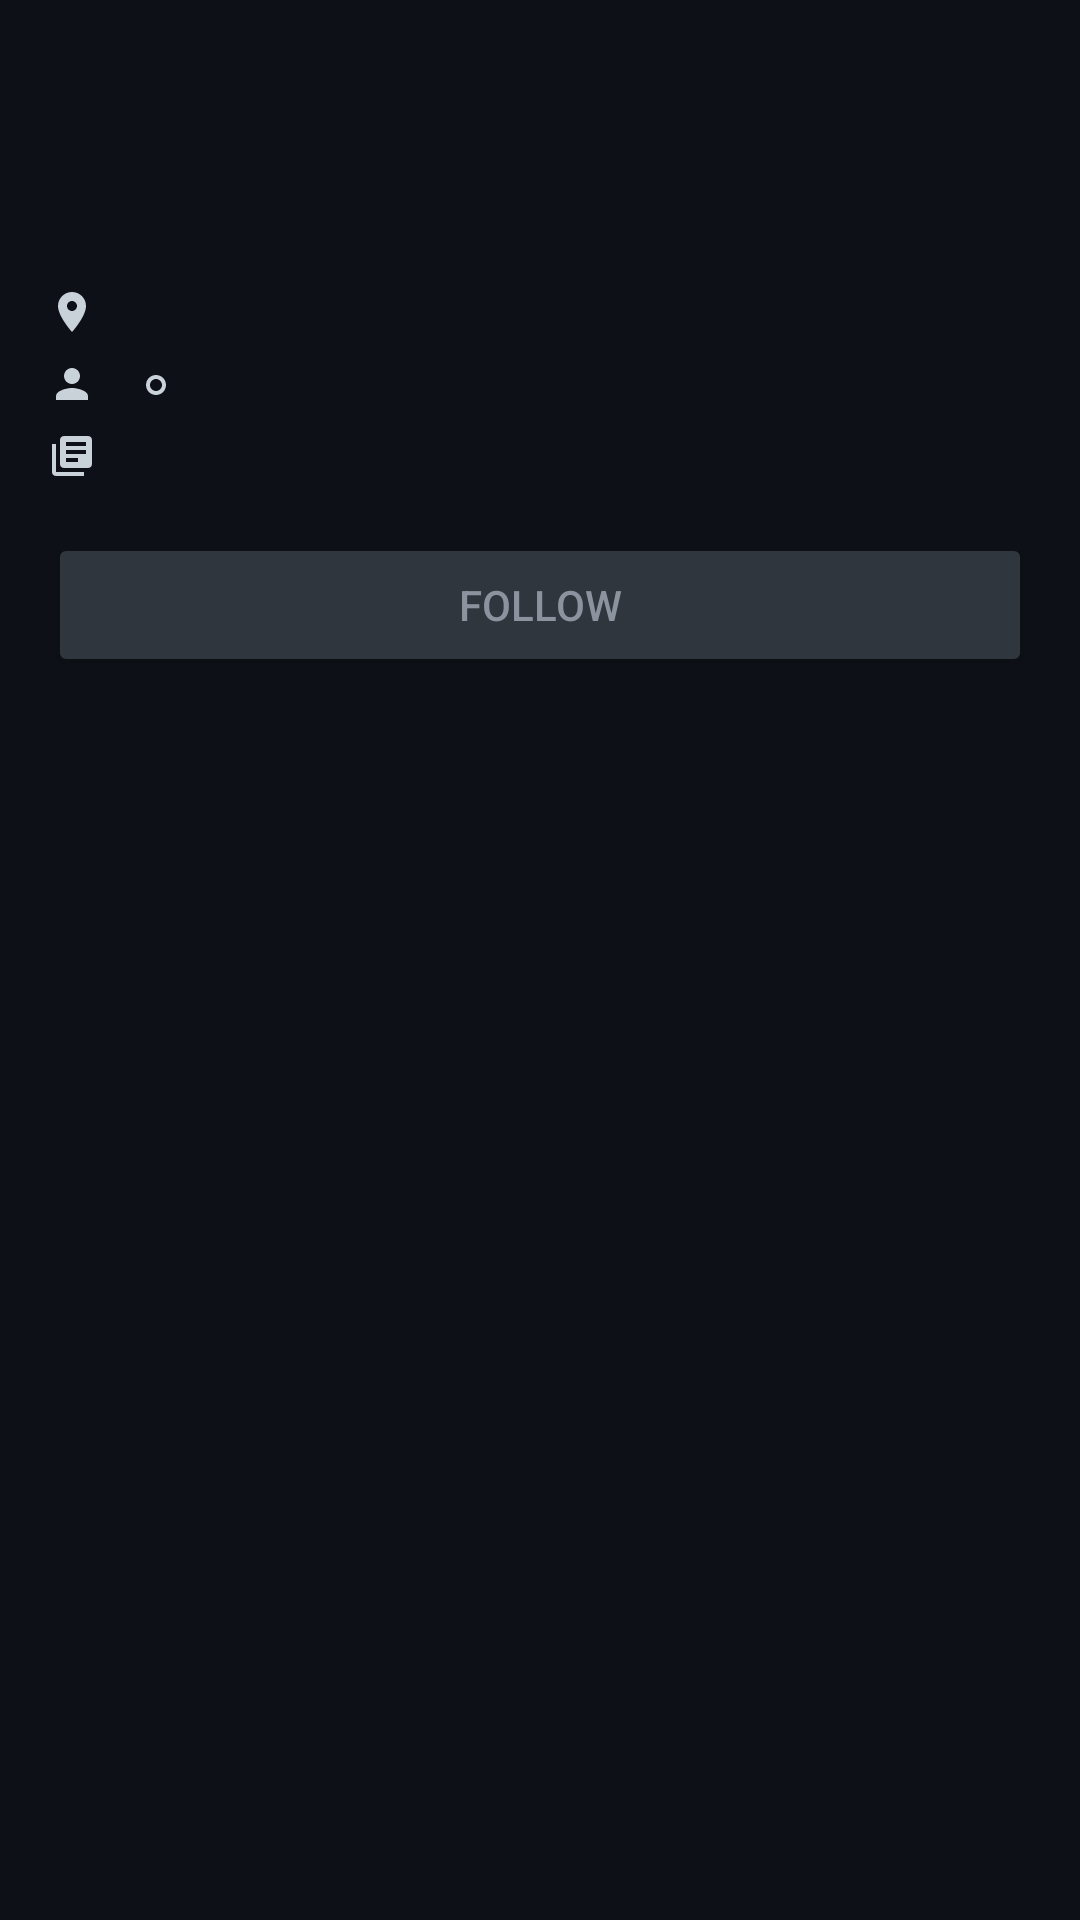

Reconstruct the res/layout file that produces this screen, plus the resources it refers to.
<!-- AndroidManifest.xml: application theme Theme.GithubUserApp -->
<!-- res/layout/activity_detail_user.xml -->
<?xml version="1.0" encoding="utf-8"?>
<androidx.constraintlayout.widget.ConstraintLayout xmlns:android="http://schemas.android.com/apk/res/android"
    xmlns:app="http://schemas.android.com/apk/res-auto"
    xmlns:tools="http://schemas.android.com/tools"
    android:layout_width="match_parent"
    android:layout_height="match_parent"
    tools:context=".ui.DetailUserActivity"
    android:background="@color/github_bg">

        <ImageView
            android:id="@+id/img_user_avatar"
            android:layout_width="64dp"
            android:layout_height="64dp"
            android:layout_marginStart="16dp"
            android:layout_marginTop="16dp"

            app:layout_constraintStart_toStartOf="parent"
            app:layout_constraintTop_toTopOf="parent"
            tools:src="@tools:sample/avatars"
            android:contentDescription="@string/avatar_img"/>

        <TextView
            android:id="@+id/tv_user_name"
            android:layout_width="0dp"
            android:layout_height="wrap_content"
            android:layout_marginStart="16dp"
            android:layout_marginEnd="16dp"
            android:textColor="@color/github_tx_pm"
            android:textSize="24sp"
            android:textStyle="bold"
            app:layout_constraintEnd_toEndOf="parent"
            app:layout_constraintStart_toEndOf="@+id/img_user_avatar"
            app:layout_constraintTop_toTopOf="@+id/img_user_avatar"
            tools:text="@string/name_placeholder" />

        <TextView
            android:id="@+id/tv_user_username"
            android:layout_width="0dp"
            android:layout_height="wrap_content"
            android:layout_marginEnd="16dp"
            android:textColor="@color/github_tx_sc"
            android:textSize="14sp"
            app:layout_constraintBottom_toBottomOf="@+id/img_user_avatar"
            app:layout_constraintEnd_toEndOf="parent"
            app:layout_constraintStart_toStartOf="@+id/tv_user_name"
            app:layout_constraintTop_toBottomOf="@+id/tv_user_name"
            tools:text="@string/username_placeholder" />

    <ImageView
        android:id="@+id/img_user_location"
        android:layout_width="16dp"
        android:layout_height="16dp"
        android:layout_marginTop="16dp"
        app:layout_constraintStart_toStartOf="@+id/img_user_avatar"
        app:layout_constraintTop_toBottomOf="@+id/img_user_avatar"
        android:src="@drawable/ic_baseline_location_on_24"
        android:contentDescription="@string/location_png"/>

    <TextView
        android:id="@+id/tv_user_location"
        android:layout_width="0dp"
        android:layout_height="wrap_content"
        android:layout_marginStart="8dp"
        app:layout_constraintBottom_toBottomOf="@+id/img_user_location"
        app:layout_constraintStart_toEndOf="@id/img_user_location"
        app:layout_constraintTop_toTopOf="@+id/img_user_location"
        tools:text="@string/location_placeholder"
        android:textSize="14sp"
        android:textColor="@color/github_tx_pm"/>

    <ImageView
        android:id="@+id/img_user_followers"
        android:layout_width="16dp"
        android:layout_height="16dp"
        android:layout_marginTop="8dp"
        app:layout_constraintStart_toStartOf="@id/img_user_location"
        app:layout_constraintTop_toBottomOf="@id/img_user_location"
        android:src="@drawable/ic_baseline_person_24"
        android:contentDescription="@string/followers_png"/>

    <TextView
        android:id="@+id/tv_user_followers"
        android:layout_width="0dp"
        android:layout_height="wrap_content"
        android:layout_marginStart="8dp"
        app:layout_constraintBottom_toBottomOf="@id/img_user_followers"
        app:layout_constraintStart_toEndOf="@id/img_user_followers"
        app:layout_constraintTop_toTopOf="@id/img_user_followers"
        tools:text="followers"
        android:textSize="14sp"
        android:textColor="@color/github_tx_pm"/>

    <ImageView
        android:id="@+id/img_user_following"
        android:layout_width="8dp"
        android:layout_height="8dp"
        android:layout_marginStart="8dp"
        android:src="@drawable/ic_baseline_following_24"
        app:layout_constraintBottom_toBottomOf="@+id/tv_user_followers"
        app:layout_constraintStart_toEndOf="@+id/tv_user_followers"
        app:layout_constraintTop_toTopOf="@+id/tv_user_followers"
        android:contentDescription="@string/following_png"/>

    <TextView
        android:id="@+id/tv_user_following"
        android:layout_width="0dp"
        android:layout_height="wrap_content"
        android:layout_marginStart="8dp"
        android:textColor="@color/github_tx_pm"
        android:textSize="14sp"
        app:layout_constraintBottom_toBottomOf="@+id/tv_user_followers"
        app:layout_constraintStart_toEndOf="@id/img_user_following"
        app:layout_constraintTop_toTopOf="@+id/tv_user_followers"
        tools:text="following" />

    <ImageView
        android:id="@+id/img_user_repository"
        android:layout_width="16dp"
        android:layout_height="16dp"
        android:layout_marginTop="8dp"
        app:layout_constraintStart_toStartOf="@id/img_user_followers"
        app:layout_constraintTop_toBottomOf="@id/img_user_followers"
        android:src="@drawable/ic_baseline_repositories_24"
        android:contentDescription="@string/repository_png"/>

    <TextView
        android:id="@+id/tv_user_repository"
        android:layout_width="0dp"
        android:layout_height="wrap_content"
        android:layout_marginStart="8dp"
        android:textColor="@color/github_tx_pm"
        android:textSize="14sp"
        app:layout_constraintBottom_toBottomOf="@+id/img_user_repository"
        app:layout_constraintStart_toEndOf="@+id/img_user_repository"
        app:layout_constraintTop_toTopOf="@+id/img_user_repository"
        tools:text="@string/repository_placeholder" />

    <Button
        android:id="@+id/btn_repository"
        style="@style/button"
        android:layout_width="0dp"
        android:layout_height="wrap_content"
        android:layout_marginTop="16dp"
        android:layout_marginHorizontal="16dp"
        android:text="@string/follow"
        android:textAlignment="center"
        android:textColor="@color/github_tx_sc"
        app:icon="@drawable/ic_baseline_add_24"
        app:iconGravity="textStart"
        app:iconSize="16dp"
        app:iconTint="@color/github_tx_sc"
        app:layout_constraintEnd_toEndOf="parent"
        app:layout_constraintStart_toStartOf="parent"
        app:layout_constraintTop_toBottomOf="@+id/tv_user_repository" />

    <com.google.android.material.tabs.TabLayout
        android:id="@+id/tab_layout"
        android:layout_width="0dp"
        android:layout_height="wrap_content"
        android:layout_marginTop="8dp"
        android:background="@color/github_bg"
        app:layout_constraintEnd_toEndOf="parent"
        app:layout_constraintStart_toStartOf="parent"
        app:layout_constraintTop_toBottomOf="@+id/btn_repository"
        app:tabIndicatorColor="@color/github_tx_pm"
        app:tabTextColor="@color/github_tx_pm" />

    <androidx.viewpager2.widget.ViewPager2
        android:id="@+id/view_pager"
        android:layout_width="0dp"
        android:layout_height="0dp"
        app:layout_constraintBottom_toBottomOf="parent"
        app:layout_constraintEnd_toEndOf="parent"
        app:layout_constraintStart_toStartOf="parent"
        app:layout_constraintTop_toBottomOf="@+id/tab_layout" />

</androidx.constraintlayout.widget.ConstraintLayout>
<!-- resources referenced by this layout -->
<resources>
  <color name="github_bg">#0d1117</color>
  <color name="github_tx_pm">#C9D1D9</color>
  <color name="github_tx_sc">#8b949e</color>
  <!-- drawable ic_baseline_add_24 (drawable) -->
  <vector android:height="24dp" android:tint="#C9D1D9"
      android:viewportHeight="24" android:viewportWidth="24"
      android:width="24dp" xmlns:android="http://schemas.android.com/apk/res/android">
      <path android:fillColor="@android:color/white" android:pathData="M19,13h-6v6h-2v-6H5v-2h6V5h2v6h6v2z"/>
  </vector>
  <!-- drawable ic_baseline_following_24 (drawable) -->
  <vector android:height="24dp" android:tint="#C9D1D9"
      android:viewportHeight="24" android:viewportWidth="24"
      android:width="24dp" xmlns:android="http://schemas.android.com/apk/res/android">
      <path android:fillColor="@android:color/white" android:pathData="M2,12C2,6.48 6.48,2 12,2s10,4.48 10,10 -4.48,10 -10,10S2,17.52 2,12zM12,18c3.31,0 6,-2.69 6,-6s-2.69,-6 -6,-6 -6,2.69 -6,6 2.69,6 6,6z"/>
  </vector>
  <!-- drawable ic_baseline_location_on_24 (drawable) -->
  <vector android:height="24dp" android:tint="#C9D1D9"
      android:viewportHeight="24" android:viewportWidth="24"
      android:width="24dp" xmlns:android="http://schemas.android.com/apk/res/android">
      <path android:fillColor="@android:color/white" android:pathData="M12,2C8.13,2 5,5.13 5,9c0,5.25 7,13 7,13s7,-7.75 7,-13c0,-3.87 -3.13,-7 -7,-7zM12,11.5c-1.38,0 -2.5,-1.12 -2.5,-2.5s1.12,-2.5 2.5,-2.5 2.5,1.12 2.5,2.5 -1.12,2.5 -2.5,2.5z"/>
  </vector>
  <!-- drawable ic_baseline_person_24 (drawable) -->
  <vector android:height="24dp" android:tint="#C9D1D9"
      android:viewportHeight="24" android:viewportWidth="24"
      android:width="24dp" xmlns:android="http://schemas.android.com/apk/res/android">
      <path android:fillColor="@android:color/white" android:pathData="M12,12c2.21,0 4,-1.79 4,-4s-1.79,-4 -4,-4 -4,1.79 -4,4 1.79,4 4,4zM12,14c-2.67,0 -8,1.34 -8,4v2h16v-2c0,-2.66 -5.33,-4 -8,-4z"/>
  </vector>
  <!-- drawable ic_baseline_repositories_24 (drawable) -->
  <vector android:height="24dp" android:tint="#C9D1D9"
      android:viewportHeight="24" android:viewportWidth="24"
      android:width="24dp" xmlns:android="http://schemas.android.com/apk/res/android">
      <path android:fillColor="@android:color/white" android:pathData="M4,6L2,6v14c0,1.1 0.9,2 2,2h14v-2L4,20L4,6zM20,2L8,2c-1.1,0 -2,0.9 -2,2v12c0,1.1 0.9,2 2,2h12c1.1,0 2,-0.9 2,-2L22,4c0,-1.1 -0.9,-2 -2,-2zM19,11L9,11L9,9h10v2zM15,15L9,15v-2h6v2zM19,7L9,7L9,5h10v2z"/>
  </vector>
  <string name="avatar_img">Avatar</string>
  <string name="follow">Follow</string>
  <string name="followers_png">Followers</string>
  <string name="following_png">Following</string>
  <string name="location_placeholder">Location</string>
  <string name="location_png">Location</string>
  <string name="name_placeholder">Name</string>
  <string name="repository_placeholder">Repository</string>
  <string name="repository_png">Repository</string>
  <string name="username_placeholder">Username</string>
  <style name="button">
          <item name="android:backgroundTint">@color/github_bt</item>
      </style>
  <style name="Theme.GithubUserApp" parent="Theme.MaterialComponents.DayNight.DarkActionBar">
          
          <item name="colorPrimary">@color/github_nav</item>
          <item name="colorPrimaryVariant">@color/github_bt</item>
          <item name="colorOnPrimary">@color/white</item>
          
          <item name="colorSecondary">@color/github_bg</item>
          <item name="colorSecondaryVariant">@color/github_bt</item>
          <item name="colorOnSecondary">@color/black</item>
          
          <item name="android:statusBarColor" tools:targetApi="l">?attr/colorPrimaryVariant</item>
          
      </style>
  <color name="github_bt">#30363d</color>
  <color name="github_nav">#161b22</color>
  <color name="white">#FFFFFFFF</color>
  <color name="black">#FF000000</color>
</resources>
